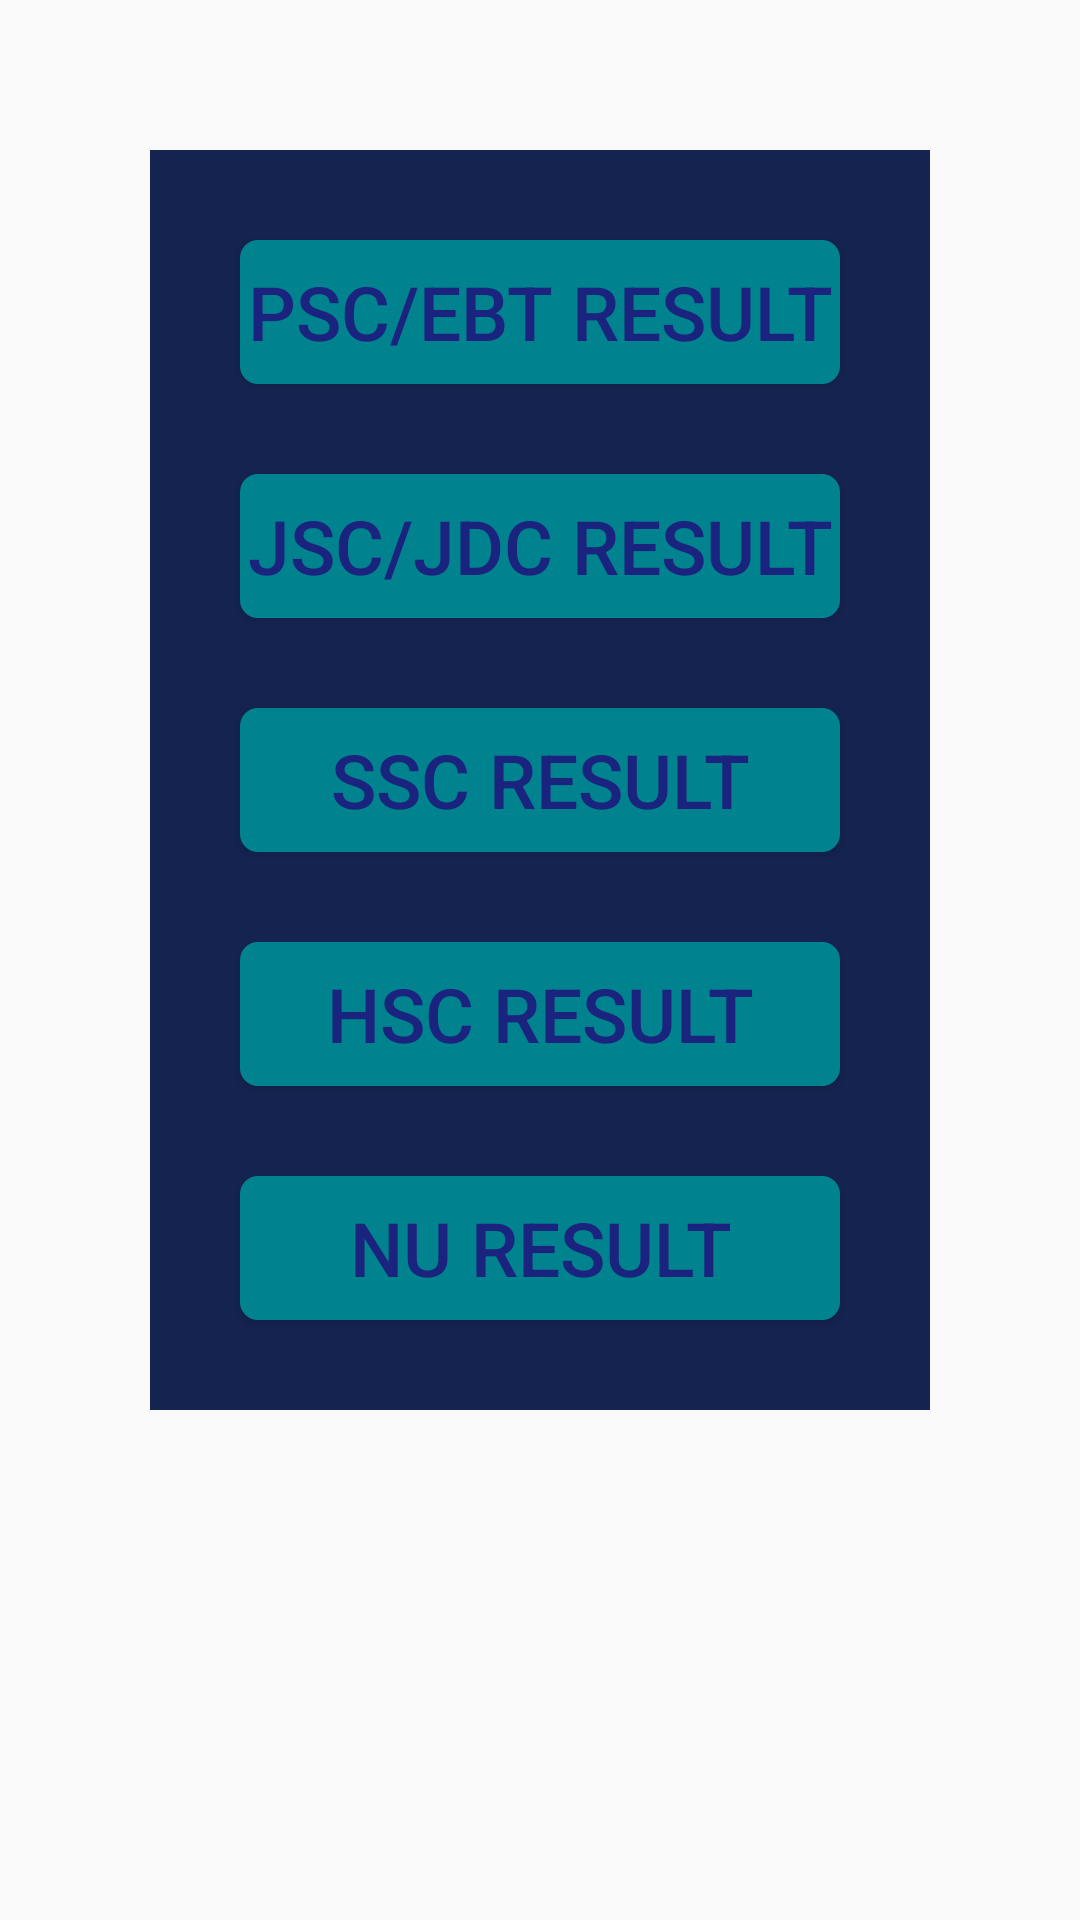

Produce the Android XML layout that renders to this screen, including the resource entries it uses.
<!-- AndroidManifest.xml: application theme AppTheme -->
<!-- res/layout/activity_result_via_message.xml -->
<?xml version="1.0" encoding="utf-8"?>
<LinearLayout xmlns:android="http://schemas.android.com/apk/res/android"
    xmlns:app="http://schemas.android.com/apk/res-auto"
    xmlns:tools="http://schemas.android.com/tools"
    android:layout_width="match_parent"
    android:layout_height="match_parent"
    tools:context="com.poran.instanthscresult.ResultViaMessage">
   <RelativeLayout
       android:layout_width="wrap_content"
       android:layout_height="wrap_content"
       android:background="#14234f"
       android:layout_margin="50dp">
       <Button
           android:layout_width="match_parent"
           android:layout_height="wrap_content"
           android:id="@+id/psc"
           android:layout_marginLeft="30dp"
           android:layout_marginRight="30dp"
           android:layout_marginTop="30dp"
           android:text="PSC/EBT Result"
           android:onClick="getResult"
           android:textSize="25dp"
           android:background="@drawable/buttonstyle"
           android:textColor="#1a237e"/>
       <Button
           android:layout_width="match_parent"
           android:layout_height="wrap_content"
           android:id="@+id/jsc"
           android:layout_below="@+id/psc"
           android:layout_marginLeft="30dp"
           android:layout_marginRight="30dp"
           android:layout_marginTop="30dp"
           android:text="JSC/JDC Result"
           android:onClick="getResult"
           android:textSize="25dp"
           android:background="@drawable/buttonstyle"
           android:textColor="#1a237e"
           />
       <Button
           android:layout_width="match_parent"
           android:layout_height="wrap_content"
           android:id="@+id/ssc"
           android:layout_below="@+id/jsc"
           android:layout_marginLeft="30dp"
           android:layout_marginRight="30dp"
           android:layout_marginTop="30dp"
           android:text="SSC Result"
           android:onClick="getResult"
           android:textSize="25dp"
           android:background="@drawable/buttonstyle"
           android:textColor="#1a237e"
           />
       <Button
           android:layout_width="match_parent"
           android:layout_height="wrap_content"
           android:id="@+id/hsc"
           android:layout_below="@+id/ssc"
           android:layout_marginLeft="30dp"
           android:layout_marginRight="30dp"
           android:layout_marginTop="30dp"
           android:text="HSC Result"
           android:onClick="getResult"
           android:textSize="25dp"
           android:background="@drawable/buttonstyle"
           android:textColor="#1a237e"
           />
       <Button
           android:layout_width="match_parent"
           android:layout_height="wrap_content"
           android:id="@+id/nu"
           android:layout_below="@+id/hsc"
           android:layout_marginLeft="30dp"
           android:layout_marginRight="30dp"
           android:layout_marginTop="30dp"
           android:layout_marginBottom="30dp"
           android:text="NU Result"
           android:onClick="getResult"
           android:textSize="25dp"
           android:background="@drawable/buttonstyle"
           android:textColor="#1a237e"
           />
   </RelativeLayout>



</LinearLayout>
<!-- resources referenced by this layout -->
<resources>
  <!-- drawable buttonstyle (drawable) -->
  <?xml version="1.0" encoding="utf-8"?>
  <shape xmlns:android="http://schemas.android.com/apk/res/android"
      android:shape="rectangle">
      <stroke
          android:width="2dp"
          android:color="@color/colorPrimary"/>
      <gradient
          android:endColor="@color/colorPrimary"
          android:startColor="@color/colorPrimary"/>
  
      <corners
          android:bottomLeftRadius="5dp"
          android:bottomRightRadius="5dp"
          android:topLeftRadius="5dp"
          android:topRightRadius="5dp"
          />
  
  
  
  </shape>
  <style name="AppTheme" parent="Theme.AppCompat.Light.NoActionBar">
          
          <item name="colorPrimary">#00838F</item>
          <item name="colorPrimaryDark">#008289</item>
          <item name="colorAccent">#00555c</item>
          <item name="android:statusBarColor">@color/colorPrimaryDark</item>
      </style>
  <color name="colorPrimary">#00838F</color>
  <color name="colorPrimaryDark">#006064</color>
</resources>
